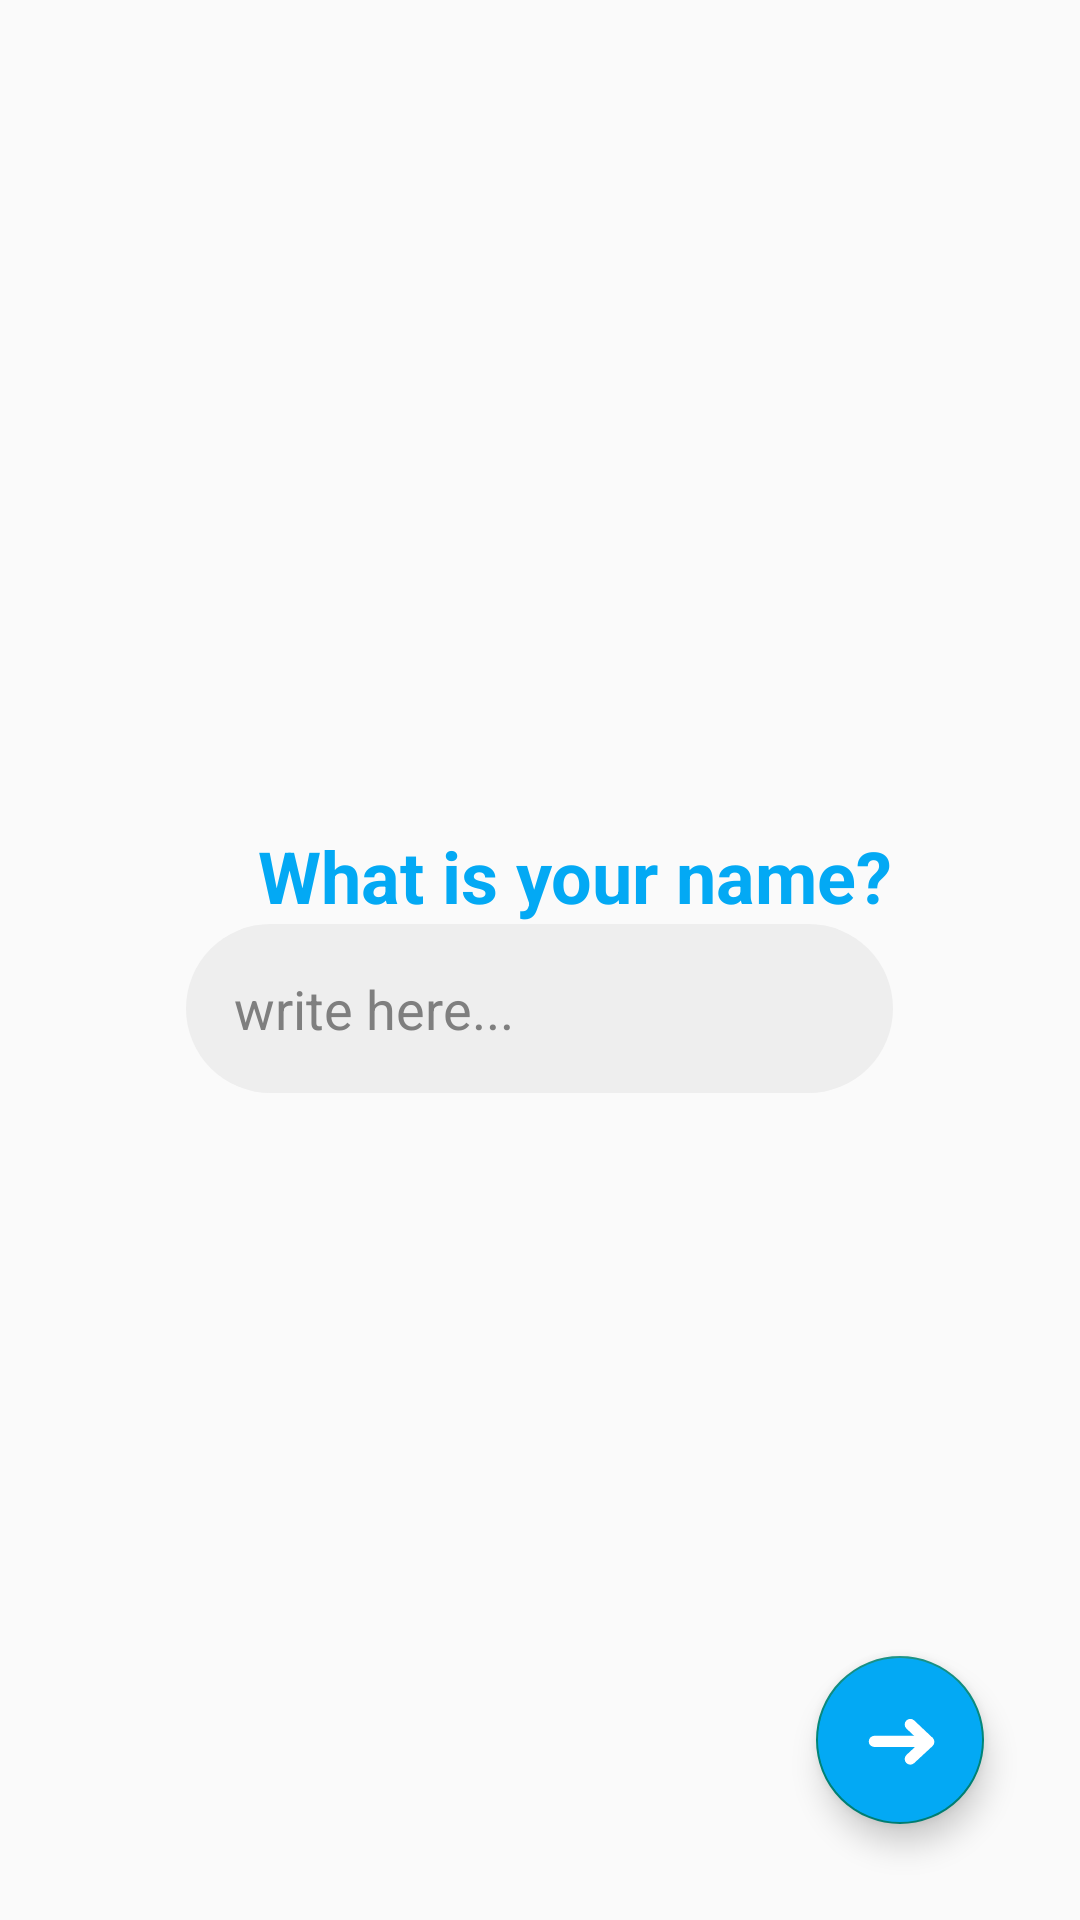

Layout XML and referenced resources for this Android screen:
<!-- AndroidManifest.xml: application theme Theme.Javary -->
<!-- res/layout/activity_registration.xml -->
<?xml version="1.0" encoding="utf-8"?>
<FrameLayout xmlns:android="http://schemas.android.com/apk/res/android"
    xmlns:app="http://schemas.android.com/apk/res-auto"
    xmlns:tools="http://schemas.android.com/tools"
    android:layout_width="match_parent"
    android:layout_height="match_parent"
    tools:context=".activities.registration.RegistrationActivity">

    <LinearLayout
        android:layout_width="wrap_content"
        android:layout_height="wrap_content"
        android:layout_gravity="center"
        android:orientation="vertical">

        <TextView
            style="@style/Header"
            android:layout_width="match_parent"
            android:layout_height="wrap_content"
            android:text="@string/registration_text1" />

        <EditText
            android:id="@+id/activity_registration_edit"
            android:layout_width="match_parent"
            android:layout_height="wrap_content"
            android:background="@drawable/rounded_corners"
            android:backgroundTint="?attr/backgroundColor"
            android:ems="10"
            android:hint="@string/text_write_here"
            android:inputType="text"
            android:padding="@dimen/container_padding"
            android:selectAllOnFocus="true"
            android:textColor="?attr/colorOnSecondary"
            android:textColorHint="?attr/colorOnBackground" />

    </LinearLayout>

    <com.google.android.material.floatingactionbutton.FloatingActionButton
        android:id="@+id/registration_fab_continue"
        style="@style/FloatingActionButton"
        android:layout_gravity="bottom|end"
        android:layout_margin="32dp"
        android:clickable="true"


        android:src="@drawable/ic_right_arrow"
        tools:ignore="SpeakableTextPresentCheck" />
</FrameLayout>
<!-- resources referenced by this layout -->
<resources>
  <dimen name="container_padding">16dp</dimen>
  <!-- drawable ic_right_arrow (drawable) -->
  <vector xmlns:android="http://schemas.android.com/apk/res/android"
      android:width="64dp"
      android:height="64dp"
      android:viewportWidth="64"
      android:viewportHeight="64">
    <path
        android:pathData="M41.17,48.903L57.56,33.696L41.17,18.231"
        android:strokeLineJoin="round"
        android:strokeWidth="10"
        android:fillColor="#00000000"
        android:fillType="nonZero"
        android:strokeColor="#000000"
        android:strokeLineCap="round"/>
    <path
        android:pathData="M56.884,33.229L9.249,33.229"
        android:strokeLineJoin="round"
        android:strokeWidth="10"
        android:fillColor="#00000000"
        android:fillType="nonZero"
        android:strokeColor="#000000"
        android:strokeLineCap="round"/>
  </vector>
  <!-- drawable rounded_corners (drawable) -->
  <layer-list xmlns:android="http://schemas.android.com/apk/res/android">
      <item>
          <shape xmlns:android="http://schemas.android.com/apk/res/android" android:shape="rectangle">
              <corners android:radius="36sp" >
  
              </corners>
          </shape>
      </item>
  
  </layer-list>
  <string name="registration_text1">What is your name?</string>
  <string name="text_write_here">write here...</string>
  <style name="FloatingActionButton">
          <item name="android:layout_width">wrap_content</item>
          <item name="android:layout_height">wrap_content</item>
          <item name="android:backgroundTint">?attr/colorPrimary</item>
          <item name="android:tint">?attr/colorOnPrimary</item>
      </style>
  <style name="Header">
          <item name="android:layout_width">match_parent</item>
          <item name="android:layout_height">wrap_content</item>
          <item name="android:paddingStart">24dp</item>
          <item name="fontFamily">@font/comfortaa_light</item>
          <item name="android:textStyle">bold</item>
          <item name="android:textColor">?attr/colorPrimary</item>
          <item name="android:textSize">24dp</item>\
  
      </style>
  <style name="Theme.Javary" parent="Theme.AppCompat.DayNight.NoActionBar">
          
  
          <item name="colorPrimary">@color/blue</item>
  
  
          <item name="colorOnPrimary">@color/white</item>
          
          <item name="colorSecondary">@color/white</item>
          <item name="colorSecondaryVariant">@color/light_grey</item>
          <item name="colorOnSecondaryFixed">@color/light_grey</item>
          <item name="colorOnSecondary">@color/black</item>
          
          <item name="backgroundColor">@color/light_grey</item>
  
          <item name="colorOnBackground">@color/grey</item>
          <item name="android:textColorHint">?attr/colorPrimary</item>
          <item name="android:windowDisablePreview">true</item>
      </style>
  <color name="blue">#03A9F4</color>
  <color name="white">#FFFFFFFF</color>
  <color name="light_grey">#EEEEEE</color>
  <color name="black">#FF000000</color>
  <color name="grey">#7F7F7F</color>
</resources>
